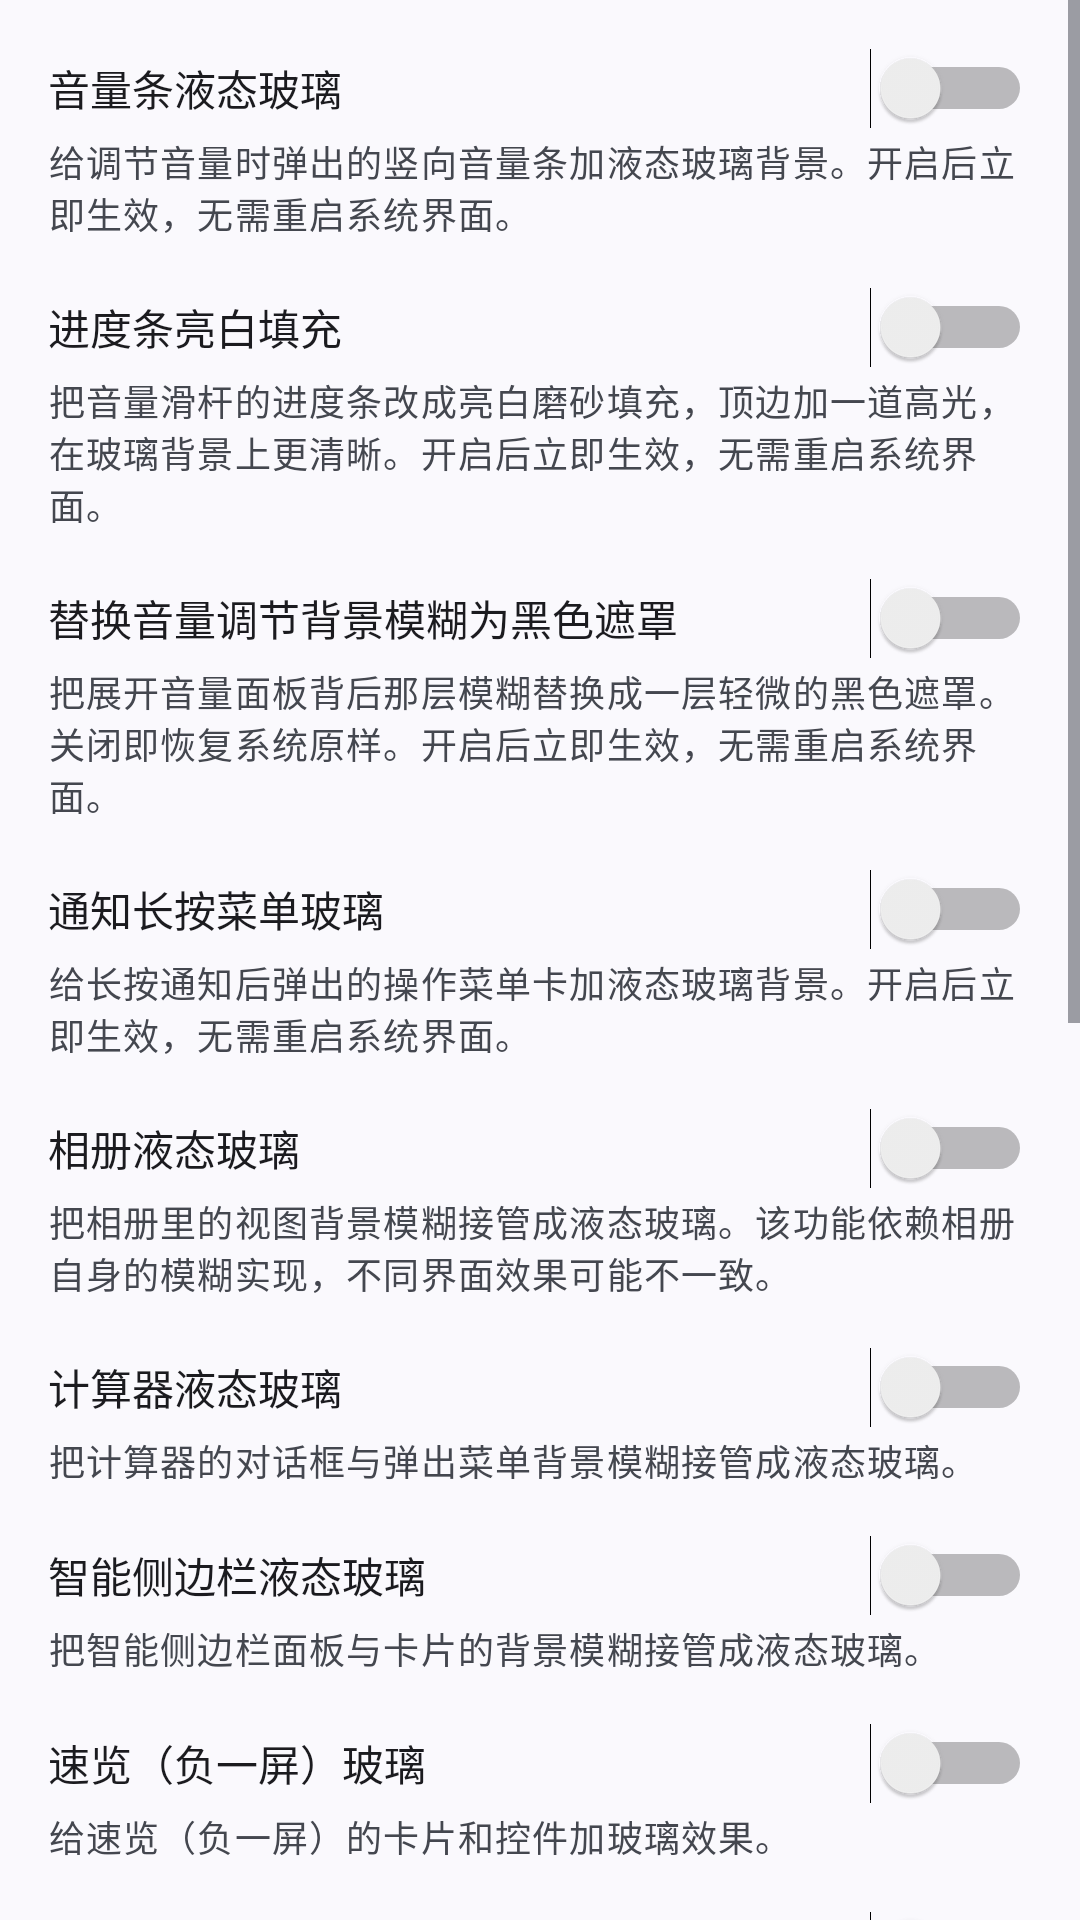

This screen was rendered from an Android layout file. Write that file and the resources it references.
<!-- AndroidManifest.xml: application theme Theme.LiquidGlass -->
<!-- res/layout/view_cat_components.xml -->
<?xml version="1.0" encoding="utf-8"?>
<ScrollView xmlns:android="http://schemas.android.com/apk/res/android"
    android:layout_width="match_parent"
    android:layout_height="match_parent"
    android:fillViewport="true">

    <LinearLayout
        android:layout_width="match_parent"
        android:layout_height="wrap_content"
        android:orientation="vertical"
        android:padding="16dp">

        
        <Switch
            android:id="@+id/switchVolumeSeekBarGlass"
            android:layout_width="match_parent"
            android:layout_height="wrap_content"
            android:text="@string/settings_volume_seekbar_glass" />

        <TextView
            android:layout_width="match_parent"
            android:layout_height="wrap_content"
            android:layout_marginTop="2dp"
            android:text="@string/settings_volume_seekbar_glass_desc"
            android:textAppearance="?attr/textAppearanceBodySmall"
            android:textColor="?android:attr/textColorSecondary" />

        
        <Switch
            android:id="@+id/switchVolumePanelClean"
            android:layout_width="match_parent"
            android:layout_height="wrap_content"
            android:layout_marginTop="16dp"
            android:text="@string/settings_volume_panel_clean" />

        <TextView
            android:layout_width="match_parent"
            android:layout_height="wrap_content"
            android:layout_marginTop="2dp"
            android:text="@string/settings_volume_panel_clean_desc"
            android:textAppearance="?attr/textAppearanceBodySmall"
            android:textColor="?android:attr/textColorSecondary" />

        
        <Switch
            android:id="@+id/switchVolumePanelBackdrop"
            android:layout_width="match_parent"
            android:layout_height="wrap_content"
            android:layout_marginTop="16dp"
            android:text="@string/settings_volume_panel_backdrop" />

        <TextView
            android:layout_width="match_parent"
            android:layout_height="wrap_content"
            android:layout_marginTop="2dp"
            android:text="@string/settings_volume_panel_backdrop_desc"
            android:textAppearance="?attr/textAppearanceBodySmall"
            android:textColor="?android:attr/textColorSecondary" />

        
        <Switch
            android:id="@+id/switchNotificationPopupGlass"
            android:layout_width="match_parent"
            android:layout_height="wrap_content"
            android:layout_marginTop="16dp"
            android:text="@string/settings_notification_popup_glass" />

        <TextView
            android:layout_width="match_parent"
            android:layout_height="wrap_content"
            android:layout_marginTop="2dp"
            android:text="@string/settings_notification_popup_glass_desc"
            android:textAppearance="?attr/textAppearanceBodySmall"
            android:textColor="?android:attr/textColorSecondary" />

        
        <Switch
            android:id="@+id/switchGalleryGlass"
            android:layout_width="match_parent"
            android:layout_height="wrap_content"
            android:layout_marginTop="16dp"
            android:text="@string/settings_gallery_glass" />

        <TextView
            android:layout_width="match_parent"
            android:layout_height="wrap_content"
            android:layout_marginTop="2dp"
            android:text="@string/settings_gallery_glass_desc"
            android:textAppearance="?attr/textAppearanceBodySmall"
            android:textColor="?android:attr/textColorSecondary" />

        
        <Switch
            android:id="@+id/switchCalculatorGlass"
            android:layout_width="match_parent"
            android:layout_height="wrap_content"
            android:layout_marginTop="16dp"
            android:text="@string/settings_calculator_glass" />

        <TextView
            android:layout_width="match_parent"
            android:layout_height="wrap_content"
            android:layout_marginTop="2dp"
            android:text="@string/settings_calculator_glass_desc"
            android:textAppearance="?attr/textAppearanceBodySmall"
            android:textColor="?android:attr/textColorSecondary" />

        
        <Switch
            android:id="@+id/switchSmartSidebarGlass"
            android:layout_width="match_parent"
            android:layout_height="wrap_content"
            android:layout_marginTop="16dp"
            android:text="@string/settings_smart_sidebar_glass" />

        <TextView
            android:layout_width="match_parent"
            android:layout_height="wrap_content"
            android:layout_marginTop="2dp"
            android:text="@string/settings_smart_sidebar_glass_desc"
            android:textAppearance="?attr/textAppearanceBodySmall"
            android:textColor="?android:attr/textColorSecondary" />

        
        <Switch
            android:id="@+id/switchAssistantScreenGlass"
            android:layout_width="match_parent"
            android:layout_height="wrap_content"
            android:layout_marginTop="16dp"
            android:text="@string/settings_assistant_screen_glass" />

        <TextView
            android:layout_width="match_parent"
            android:layout_height="wrap_content"
            android:layout_marginTop="2dp"
            android:text="@string/settings_assistant_screen_glass_desc"
            android:textAppearance="?attr/textAppearanceBodySmall"
            android:textColor="?android:attr/textColorSecondary" />

        
        <Switch
            android:id="@+id/switchQuickSearchGlass"
            android:layout_width="match_parent"
            android:layout_height="wrap_content"
            android:layout_marginTop="16dp"
            android:text="@string/settings_quick_search_glass" />

        <TextView
            android:layout_width="match_parent"
            android:layout_height="wrap_content"
            android:layout_marginTop="2dp"
            android:text="@string/settings_quick_search_glass_desc"
            android:textAppearance="?attr/textAppearanceBodySmall"
            android:textColor="?android:attr/textColorSecondary" />

        
        <Switch
            android:id="@+id/switchGalleryShaderProbe"
            android:layout_width="match_parent"
            android:layout_height="wrap_content"
            android:layout_marginTop="16dp"
            android:text="@string/settings_gallery_shader_probe" />

        <TextView
            android:layout_width="match_parent"
            android:layout_height="wrap_content"
            android:layout_marginTop="2dp"
            android:text="@string/settings_gallery_shader_probe_desc"
            android:textAppearance="?attr/textAppearanceBodySmall"
            android:textColor="?android:attr/textColorSecondary" />

        
        <Switch
            android:id="@+id/switchClearAllBtnGlass"
            android:layout_width="match_parent"
            android:layout_height="wrap_content"
            android:layout_marginTop="16dp"
            android:text="@string/settings_clear_all_btn_glass" />

        <TextView
            android:layout_width="match_parent"
            android:layout_height="wrap_content"
            android:layout_marginTop="2dp"
            android:text="@string/settings_clear_all_btn_glass_desc"
            android:textAppearance="?attr/textAppearanceBodySmall"
            android:textColor="?android:attr/textColorSecondary" />

        
        <Switch
            android:id="@+id/switchEditToolbarGlass"
            android:layout_width="match_parent"
            android:layout_height="wrap_content"
            android:layout_marginTop="16dp"
            android:text="@string/settings_edit_toolbar_glass" />

        <TextView
            android:layout_width="match_parent"
            android:layout_height="wrap_content"
            android:layout_marginTop="2dp"
            android:text="@string/settings_edit_toolbar_glass_desc"
            android:textAppearance="?attr/textAppearanceBodySmall"
            android:textColor="?android:attr/textColorSecondary" />

        
        <Switch
            android:id="@+id/switchEditToolBtnGlass"
            android:layout_width="match_parent"
            android:layout_height="wrap_content"
            android:layout_marginTop="16dp"
            android:text="@string/settings_edit_toolbtn_glass" />

        <TextView
            android:layout_width="match_parent"
            android:layout_height="wrap_content"
            android:layout_marginTop="2dp"
            android:text="@string/settings_edit_toolbtn_glass_desc"
            android:textAppearance="?attr/textAppearanceBodySmall"
            android:textColor="?android:attr/textColorSecondary" />

        
        <Switch
            android:id="@+id/switchPopupMenuGlass"
            android:layout_width="match_parent"
            android:layout_height="wrap_content"
            android:layout_marginTop="16dp"
            android:text="@string/settings_popup_menu_glass" />

        <TextView
            android:layout_width="match_parent"
            android:layout_height="wrap_content"
            android:layout_marginTop="2dp"
            android:text="@string/settings_popup_menu_glass_desc"
            android:textAppearance="?attr/textAppearanceBodySmall"
            android:textColor="?android:attr/textColorSecondary" />

    </LinearLayout>
</ScrollView>
<!-- resources referenced by this layout -->
<resources>
  <string name="settings_assistant_screen_glass">速览（负一屏）玻璃</string>
  <string name="settings_assistant_screen_glass_desc">给速览（负一屏）的卡片和控件加玻璃效果。</string>
  <string name="settings_calculator_glass">计算器液态玻璃</string>
  <string name="settings_calculator_glass_desc">把计算器的对话框与弹出菜单背景模糊接管成液态玻璃。</string>
  <string name="settings_clear_all_btn_glass">最近任务清除按钮</string>
  <string name="settings_clear_all_btn_glass_desc">把最近任务页底部的「清除全部」按钮变成液态玻璃。开启后立即生效，无需重启桌面。</string>
  <string name="settings_edit_toolbar_glass">桌面整理/完成按钮</string>
  <string name="settings_edit_toolbar_glass_desc">把双指捏合进入桌面编辑模式后左上角「整理」和右上角「完成」两个按钮变成液态玻璃。开启后立即生效，无需重启桌面。</string>
  <string name="settings_edit_toolbtn_glass">桌面编辑工具条按钮</string>
  <string name="settings_edit_toolbtn_glass_desc">把双指捏合进入桌面编辑模式后底部一排圆形按钮（卡片、壁纸、布局、设置等）变成液态玻璃。开启后立即生效，无需重启桌面。</string>
  <string name="settings_gallery_glass">相册液态玻璃</string>
  <string name="settings_gallery_glass_desc">把相册里的视图背景模糊接管成液态玻璃。该功能依赖相册自身的模糊实现，不同界面效果可能不一致。</string>
  <string name="settings_gallery_shader_probe">相册采样范围探针（实验）</string>
  <string name="settings_gallery_shader_probe_desc">临时替换相册背景模糊做诊断：元素边缘出现红色环＝模糊取到了元素外面的背景（可以做真折射），绿色环＝只取到元素内的内容。开启后相册背景会变清晰并带一圈色环，关掉即恢复原模糊。</string>
  <string name="settings_notification_popup_glass">通知长按菜单玻璃</string>
  <string name="settings_notification_popup_glass_desc">给长按通知后弹出的操作菜单卡加液态玻璃背景。开启后立即生效，无需重启系统界面。</string>
  <string name="settings_popup_menu_glass">桌面长按菜单底衬</string>
  <string name="settings_popup_menu_glass_desc">把长按桌面图标、文件夹、卡片时弹出菜单的整屏毛玻璃背景变成液态玻璃（折射、色散、高光）。开启后立即生效，无需重启桌面。</string>
  <string name="settings_quick_search_glass">全局搜索弹窗玻璃</string>
  <string name="settings_quick_search_glass_desc">给全局搜索 App 里长按列表项弹出的菜单和弹窗加玻璃效果（只作用于这类弹窗，不含搜索条本身）。</string>
  <string name="settings_smart_sidebar_glass">智能侧边栏液态玻璃</string>
  <string name="settings_smart_sidebar_glass_desc">把智能侧边栏面板与卡片的背景模糊接管成液态玻璃。</string>
  <string name="settings_volume_panel_backdrop">替换音量调节背景模糊为黑色遮罩</string>
  <string name="settings_volume_panel_backdrop_desc">把展开音量面板背后那层模糊替换成一层轻微的黑色遮罩。关闭即恢复系统原样。开启后立即生效，无需重启系统界面。</string>
  <string name="settings_volume_panel_clean">进度条亮白填充</string>
  <string name="settings_volume_panel_clean_desc">把音量滑杆的进度条改成亮白磨砂填充，顶边加一道高光，在玻璃背景上更清晰。开启后立即生效，无需重启系统界面。</string>
  <string name="settings_volume_seekbar_glass">音量条液态玻璃</string>
  <string name="settings_volume_seekbar_glass_desc">给调节音量时弹出的竖向音量条加液态玻璃背景。开启后立即生效，无需重启系统界面。</string>
  <style name="Theme.LiquidGlass" parent="Theme.Material3.DynamicColors.DayNight.NoActionBar" />
</resources>
